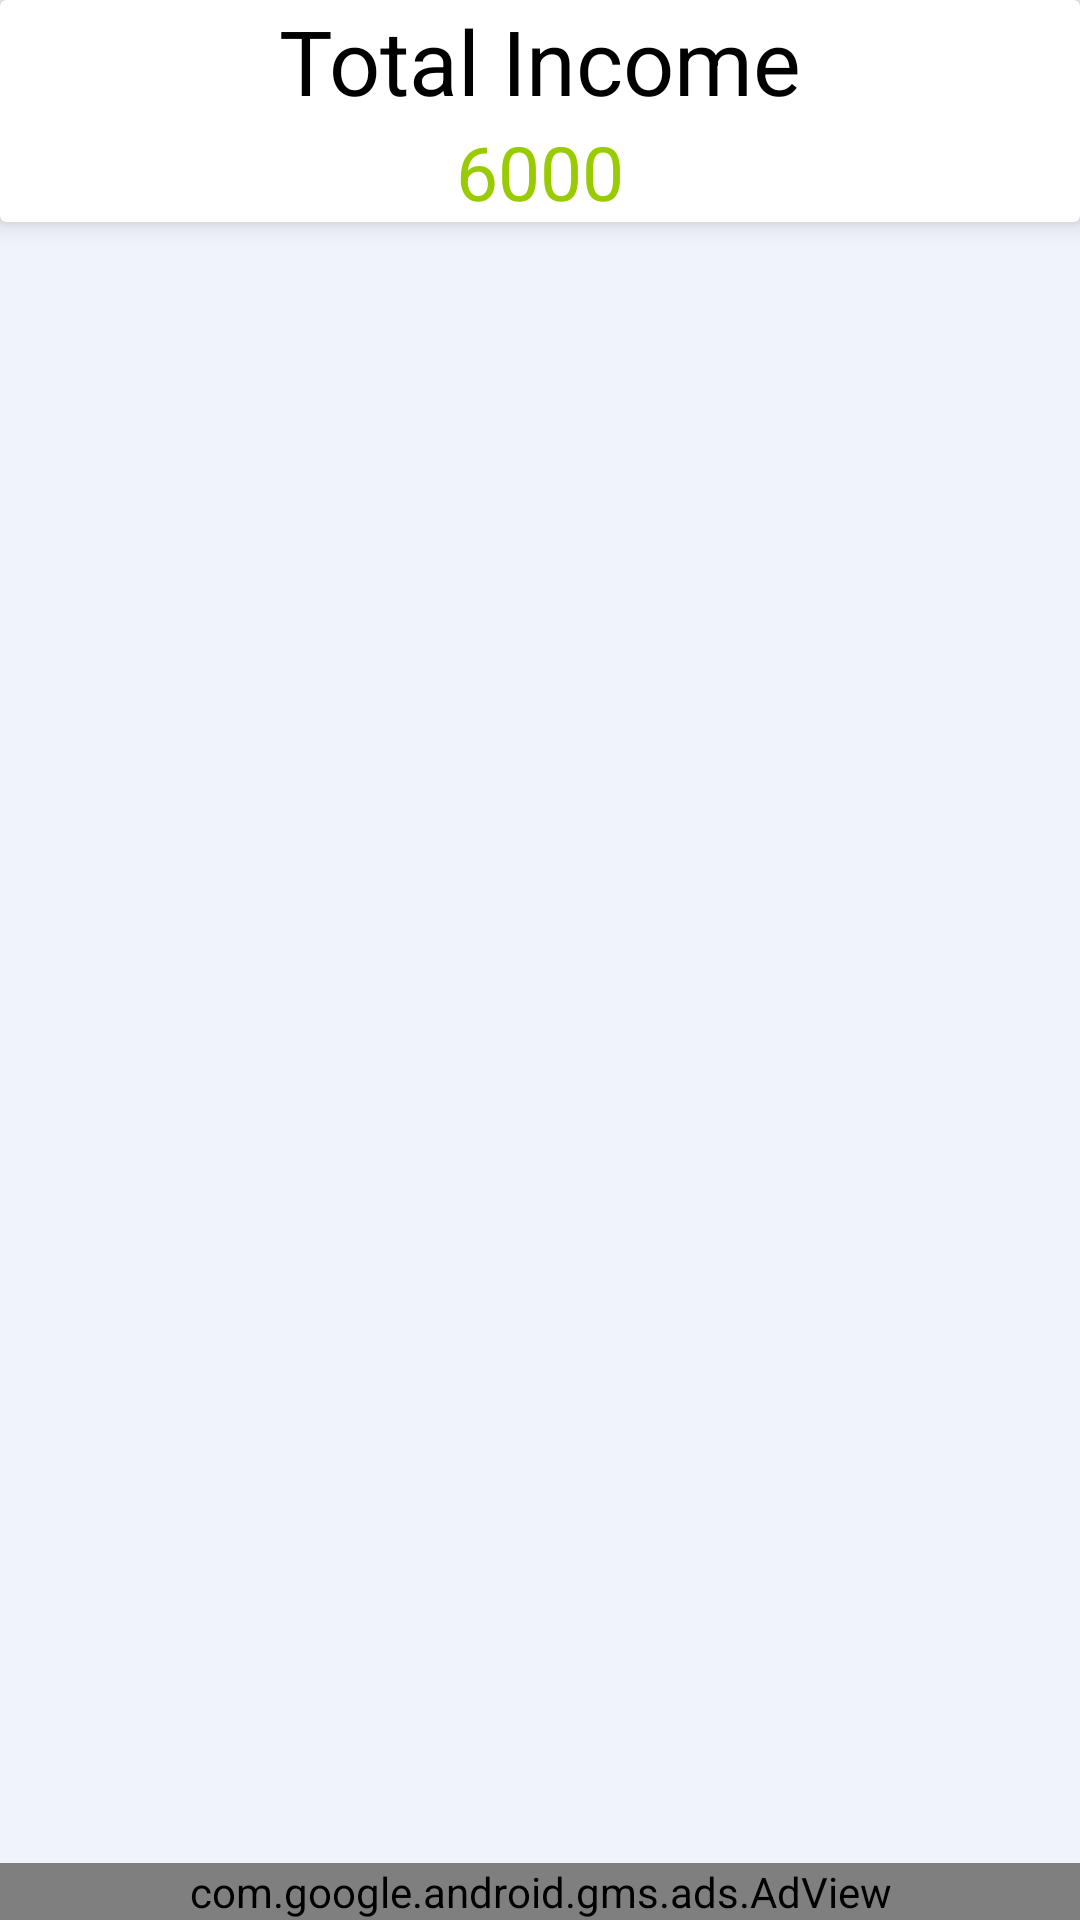

Produce the Android XML layout that renders to this screen, including the resource entries it uses.
<!-- AndroidManifest.xml: application theme AppTheme -->
<!-- res/layout/fragment_income.xml -->
<RelativeLayout xmlns:android="http://schemas.android.com/apk/res/android"
    android:layout_width="match_parent"
    xmlns:app="http://schemas.android.com/apk/res-auto"
    android:orientation="vertical"
    android:background="#FFF1F3FC"
    android:layout_height="match_parent">

  <androidx.cardview.widget.CardView
      android:id="@+id/card_view"
      android:layout_width="match_parent"
      app:cardElevation="5dp"
      android:layout_height="wrap_content">

      <LinearLayout
          android:layout_width="match_parent"
          android:layout_height="match_parent"
          android:orientation="vertical">

          <TextView
              android:layout_width="wrap_content"
              android:layout_height="wrap_content"
              android:layout_gravity="center_horizontal"
              android:text="@string/total_income"
              android:textAppearance="?android:textAppearanceMedium"
              android:textColor="@android:color/black"
              android:textSize="30sp" />

          <TextView
              android:id="@+id/income_txt_result"
              android:layout_width="wrap_content"
              android:layout_height="wrap_content"
              android:layout_gravity="center_horizontal"
              android:text="@string/test_income"
              android:textAppearance="?android:textAppearanceMedium"
              android:textColor="@android:color/holo_green_light"
              android:textSize="25sp" />

      </LinearLayout>

  </androidx.cardview.widget.CardView>

    <androidx.recyclerview.widget.RecyclerView
        android:id="@+id/recycler_id_income"
        android:layout_width="match_parent"
        android:layout_height="match_parent"
        android:layout_above="@+id/adView"
        android:layout_below="@+id/card_view">

    </androidx.recyclerview.widget.RecyclerView>

    <com.google.android.gms.ads.AdView
        android:id="@+id/adView"
        android:layout_width="match_parent"
        android:layout_height="wrap_content"
        android:layout_alignParentBottom="true"
        android:layout_centerHorizontal="true"
        android:foregroundGravity="bottom"
        app:adSize="BANNER"
        app:adUnitId="@string/admobBannerID" />

</RelativeLayout>
<!-- resources referenced by this layout -->
<resources>
  <string name="admobBannerID">ca-app-pub-3940256099942544/6300978111</string>
  <string name="test_income">6000</string>
  <string name="total_income">Total Income</string>
  <style name="AppTheme" parent="Theme.AppCompat.Light.NoActionBar">
          
          <item name="colorPrimary">#fafafa</item>
          <item name="colorPrimaryDark">#c7c7c7</item>
          <item name="colorAccent">@android:color/black</item>
  
          <item name="windowActionBar">false</item>
          <item name="windowNoTitle">true</item>
  
          <item name="drawerArrowStyle">@style/DrawerIconStyle</item>
  
      </style>
  <style name="DrawerIconStyle" parent="Widget.AppCompat.DrawerArrowToggle">
          <item name="color">@android:color/darker_gray</item>
      </style>
</resources>
